Run: headless pygame with SDL's dummy video driver; simulated clock (each Clock.tick advances the game by its frame time, no real sleeping); random seed 0; keys injected as events and as key.get_pressed() state; no mouse input; restart key R tapped at the start of phases 3 and 4.
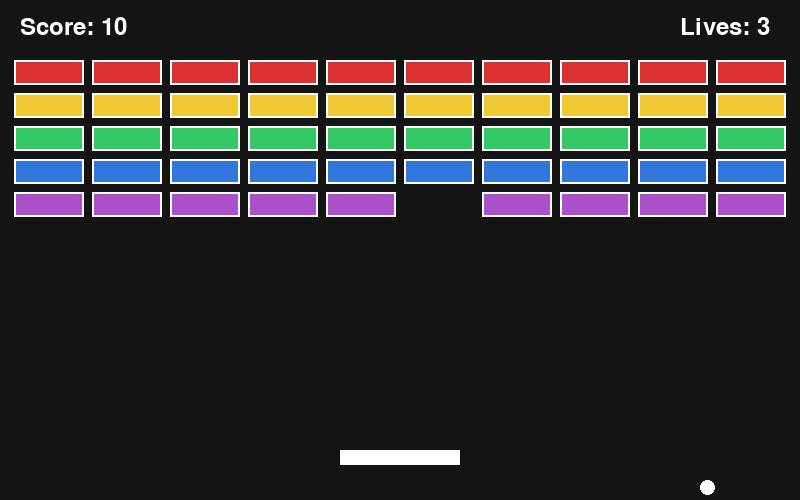
Frame 1 of 4 · flips 1–60 · no input
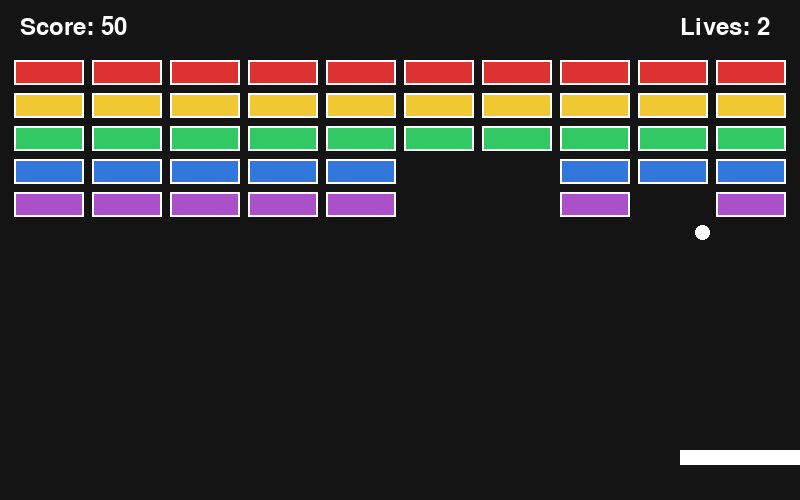
Frame 2 of 4 · flips 61–180 · tapped SPACE, RETURN · held RIGHT (→), D
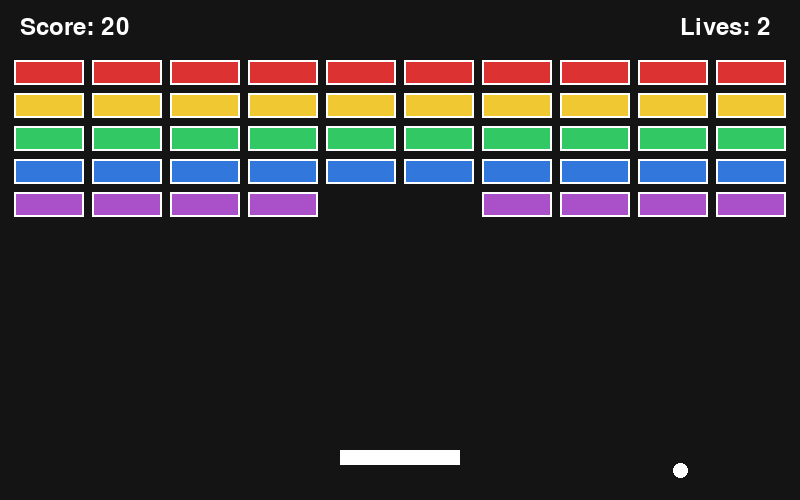
Frame 3 of 4 · flips 181–300 · tapped R · held DOWN (↓), S
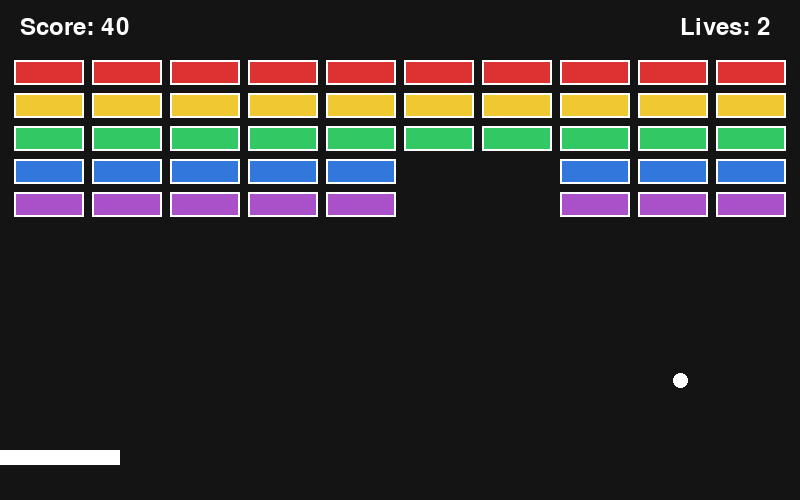
Frame 4 of 4 · flips 301–420 · tapped R · held LEFT (←), A, UP (↑), W

The pygame program that drew these frames:

import pygame
import random
import sys

# Initialize Pygame
pygame.init()

# Screen
WIDTH = 800
HEIGHT = 500
screen = pygame.display.set_mode((WIDTH, HEIGHT))
pygame.display.set_caption("Brick Breaker Game")

clock = pygame.time.Clock()

# Colors
BLACK = (20, 20, 20)
WHITE = (255, 255, 255)
RED = (220, 50, 50)
GREEN = (50, 200, 100)
BLUE = (50, 120, 220)
YELLOW = (240, 200, 50)
PURPLE = (170, 80, 200)


# Fonts
font = pygame.font.Font(None, 36)
big_font = pygame.font.Font(None, 70)

# Paddle
PADDLE_WIDTH = 120
PADDLE_HEIGHT = 15

paddle = pygame.Rect(
    WIDTH // 2 - PADDLE_WIDTH // 2,
    HEIGHT - 50,
    PADDLE_WIDTH,
    PADDLE_HEIGHT
)

paddle_speed = 8

# Ball
BALL_SIZE = 15

ball = pygame.Rect(
    WIDTH // 2,
    HEIGHT // 2,
    BALL_SIZE,
    BALL_SIZE
)

ball_speed_x = 5
ball_speed_y = -5

# Bricks
BRICK_ROWS = 5
BRICK_COLUMNS = 10
BRICK_WIDTH = 70
BRICK_HEIGHT = 25
BRICK_GAP = 8

brick_colors = [
    RED,
    YELLOW,
    GREEN,
    BLUE,
    PURPLE
]

bricks = []


def create_bricks():
    bricks.clear()

    total_width = (
        BRICK_COLUMNS * BRICK_WIDTH
        + (BRICK_COLUMNS - 1) * BRICK_GAP
    )

    start_x = (WIDTH - total_width) // 2

    for row in range(BRICK_ROWS):
        for col in range(BRICK_COLUMNS):

            x = start_x + col * (BRICK_WIDTH + BRICK_GAP)
            y = 60 + row * (BRICK_HEIGHT + BRICK_GAP)

            brick = pygame.Rect(
                x,
                y,
                BRICK_WIDTH,
                BRICK_HEIGHT
            )

            bricks.append((brick, brick_colors[row]))


# Game variables
score = 0
lives = 3
game_over = False
game_won = False


def reset_ball():
    global ball_speed_x, ball_speed_y

    ball.center = (WIDTH // 2, HEIGHT // 2)

    ball_speed_x = random.choice([-5, 5])
    ball_speed_y = -5


def restart_game():
    global score, lives, game_over, game_won

    score = 0
    lives = 3
    game_over = False
    game_won = False

    paddle.x = WIDTH // 2 - PADDLE_WIDTH // 2

    create_bricks()
    reset_ball()


# Create bricks at the beginning
create_bricks()


# Main game loop
while True:

    # Events
    for event in pygame.event.get():

        if event.type == pygame.QUIT:
            pygame.quit()
            sys.exit()

        if event.type == pygame.KEYDOWN:

            if event.key == pygame.K_r:
                restart_game()

            if event.key == pygame.K_ESCAPE:
                pygame.quit()
                sys.exit()

    # Game running
    if not game_over and not game_won:

        # Keyboard controls
        keys = pygame.key.get_pressed()

        if keys[pygame.K_LEFT]:
            paddle.x -= paddle_speed

        if keys[pygame.K_RIGHT]:
            paddle.x += paddle_speed

        # Keep paddle inside screen
        if paddle.left < 0:
            paddle.left = 0

        if paddle.right > WIDTH:
            paddle.right = WIDTH

        # Move ball
        ball.x += ball_speed_x
        ball.y += ball_speed_y

        # Left wall
        if ball.left <= 0:
            ball.left = 0
            ball_speed_x *= -1

        # Right wall
        if ball.right >= WIDTH:
            ball.right = WIDTH
            ball_speed_x *= -1

        # Top wall
        if ball.top <= 0:
            ball.top = 0
            ball_speed_y *= -1

        # Paddle collision
        if ball.colliderect(paddle) and ball_speed_y > 0:

            ball.bottom = paddle.top
            ball_speed_y *= -1

            # Change ball direction depending on where
            # it hits the paddle
            difference = ball.centerx - paddle.centerx
            ball_speed_x = difference // 10

            if ball_speed_x == 0:
                ball_speed_x = random.choice([-3, 3])

        # Brick collision
        brick_hit = None

        for brick, color in bricks:

            if ball.colliderect(brick):
                brick_hit = (brick, color)

                # Change vertical direction
                ball_speed_y *= -1

                break

        # Remove hit brick
        if brick_hit:

            bricks.remove(brick_hit)
            score += 10

        # Ball falls below screen
        if ball.top > HEIGHT:

            lives -= 1

            if lives <= 0:
                game_over = True
            else:
                reset_ball()

        # Check winning
        if len(bricks) == 0:
            game_won = True

    # -----------------------------
    # DRAW SCREEN
    # -----------------------------

    screen.fill(BLACK)

    # Draw bricks
    for brick, color in bricks:

        pygame.draw.rect(
            screen,
            color,
            brick
        )

        pygame.draw.rect(
            screen,
            WHITE,
            brick,
            2
        )

    # Draw paddle
    pygame.draw.rect(
        screen,
        WHITE,
        paddle
    )

    # Draw ball
    pygame.draw.ellipse(
        screen,
        WHITE,
        ball
    )

    # Score
    score_text = font.render(
        f"Score: {score}",
        True,
        WHITE
    )

    screen.blit(
        score_text,
        (20, 15)
    )

    # Lives
    lives_text = font.render(
        f"Lives: {lives}",
        True,
        WHITE
    )

    screen.blit(
        lives_text,
        (680, 15)
    )

    # Game Over
    if game_over:

        text = big_font.render(
            "GAME OVER",
            True,
            RED
        )

        screen.blit(
            text,
            (
                WIDTH // 2 - text.get_width() // 2,
                HEIGHT // 2 - 60
            )
        )

        restart_text = font.render(
            "Press R to Restart",
            True,
            WHITE
        )

        screen.blit(
            restart_text,
            (
                WIDTH // 2 - restart_text.get_width() // 2,
                HEIGHT // 2 + 20
            )
        )

    # You Win
    if game_won:

        text = big_font.render(
            "YOU WIN!",
            True,
            GREEN
        )

        screen.blit(
            text,
            (
                WIDTH // 2 - text.get_width() // 2,
                HEIGHT // 2 - 60
            )
        )

        score_text = font.render(
            f"Final Score: {score}",
            True,
            WHITE
        )

        screen.blit(
            score_text,
            (
                WIDTH // 2 - score_text.get_width() // 2,
                HEIGHT // 2 + 20
            )
        )

        restart_text = font.render(
            "Press R to Play Again",
            True,
            WHITE
        )

        screen.blit(
            restart_text,
            (
                WIDTH // 2 - restart_text.get_width() // 2,
                HEIGHT // 2 + 60
            )
        )

    # Update display
    pygame.display.flip()

    # Game speed
    clock.tick(60)
